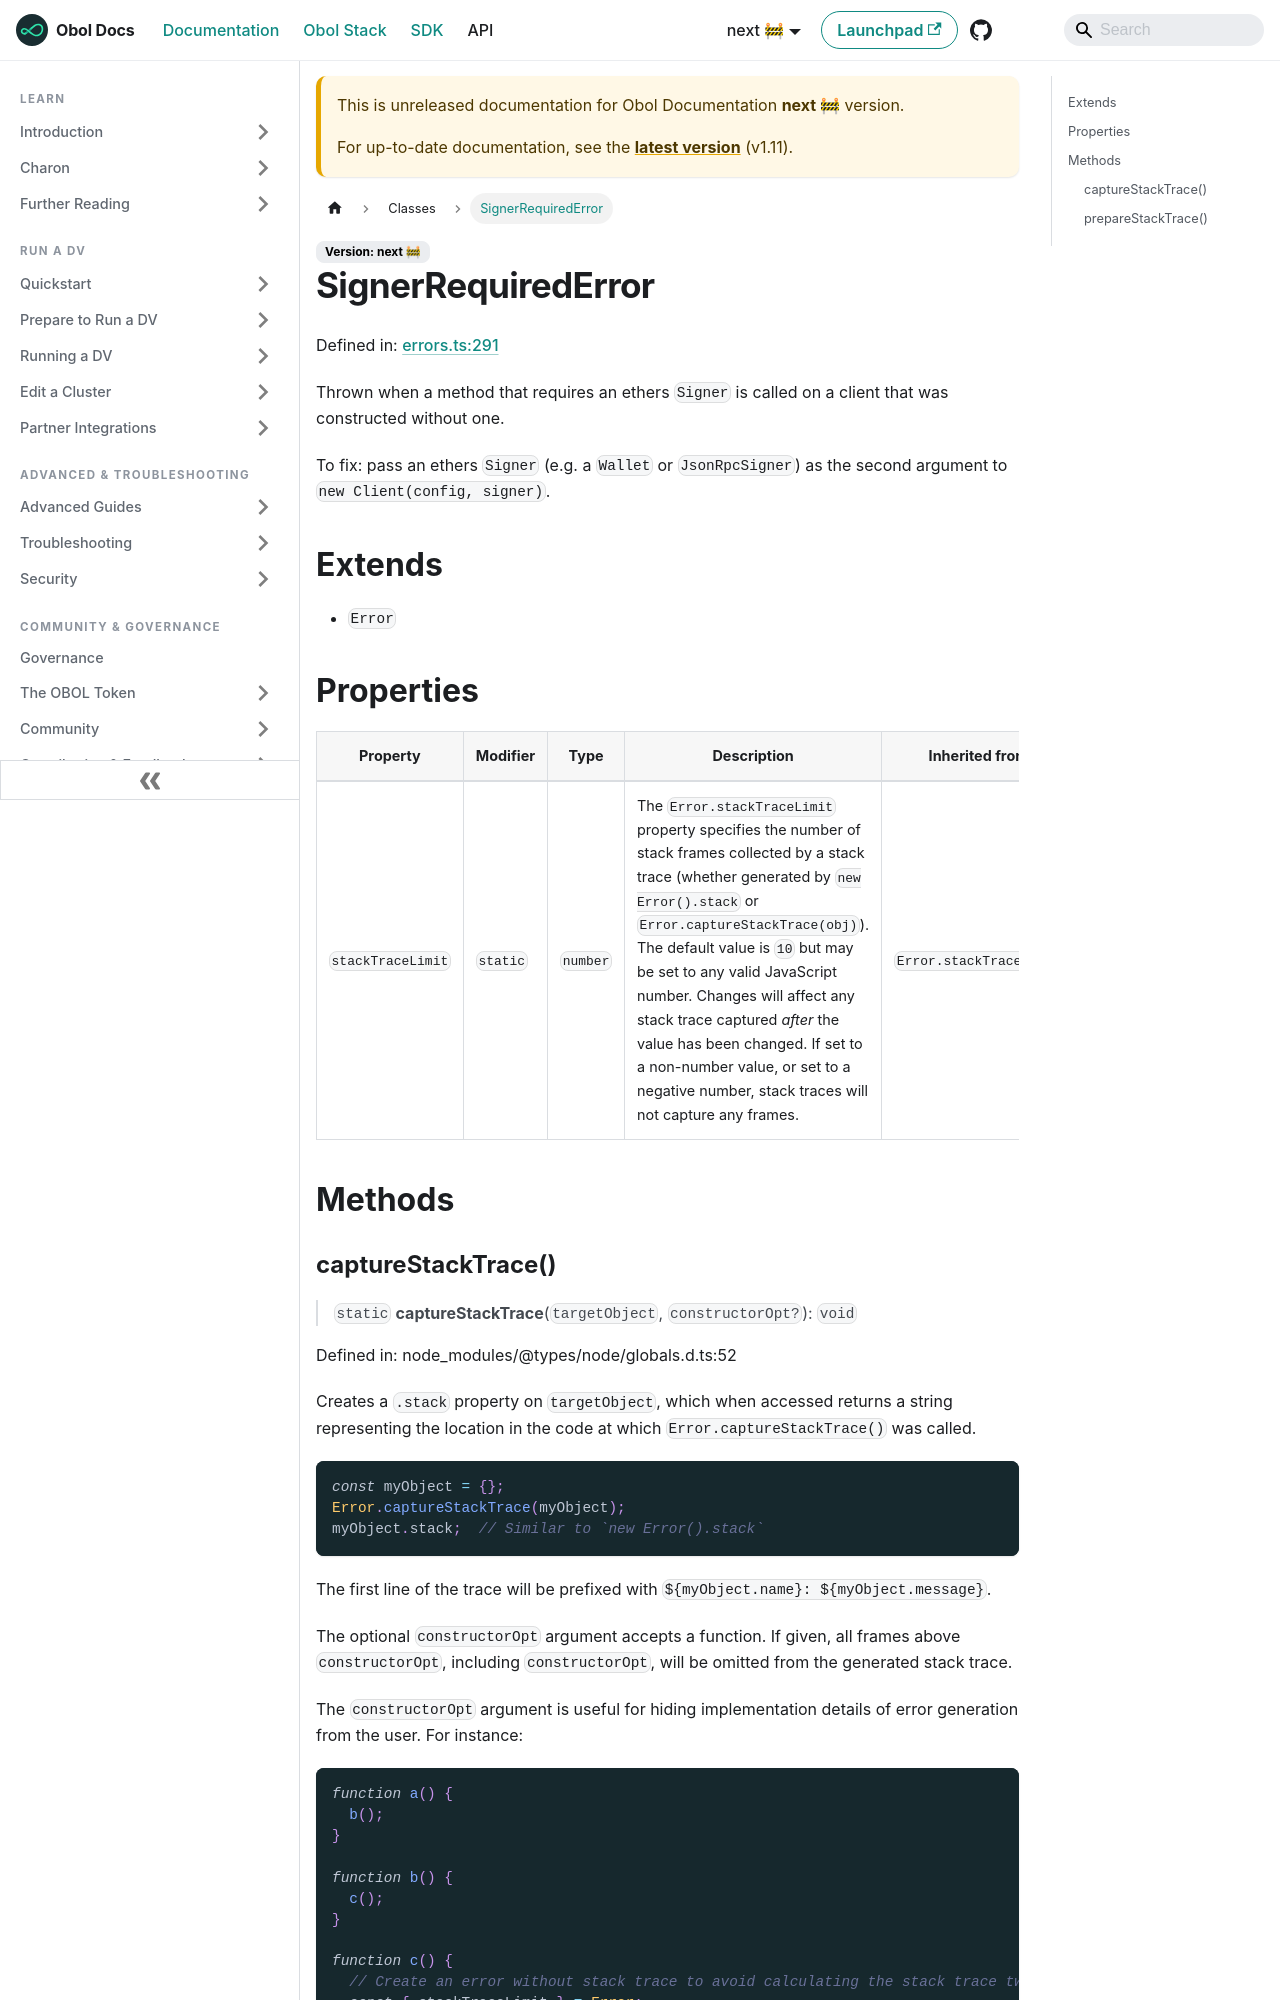

repository: ObolNetwork/obol-docs · page: next/sdk/classes/signerrequirederror.html · generator: docusaurus

---
sidebar_label: "SignerRequiredError"
slug: /sdk/classes/signerrequirederror
---

# SignerRequiredError

Defined in: [errors.ts:291](https://github.com/ObolNetwork/obol-sdk/blob/cf0106cb36847b1c3a84065e90778e6a094e3577/src/errors.ts#L291)

Thrown when a method that requires an ethers `Signer` is called on a
client that was constructed without one.

To fix: pass an ethers `Signer` (e.g. a `Wallet` or `JsonRpcSigner`) as the
second argument to `new Client(config, signer)`.

## Extends

- `Error`

## Properties

| Property | Modifier | Type | Description | Inherited from | Defined in |
| ------ | ------ | ------ | ------ | ------ | ------ |
| <a id="stacktracelimit"></a> `stackTraceLimit` | `static` | `number` | The `Error.stackTraceLimit` property specifies the number of stack frames collected by a stack trace (whether generated by `new Error().stack` or `Error.captureStackTrace(obj)`). The default value is `10` but may be set to any valid JavaScript number. Changes will affect any stack trace captured _after_ the value has been changed. If set to a non-number value, or set to a negative number, stack traces will not capture any frames. | `Error.stackTraceLimit` | node\_modules/@types/node/globals.d.ts:68 |

## Methods
